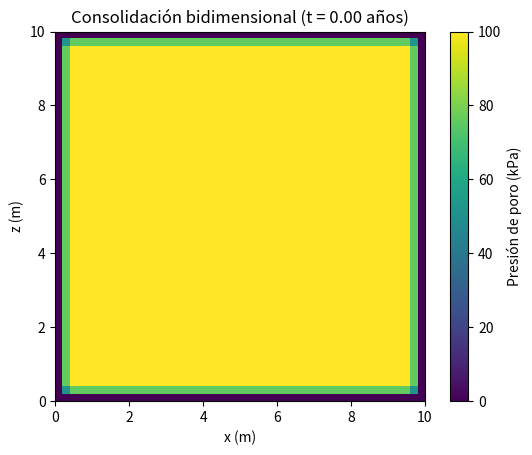
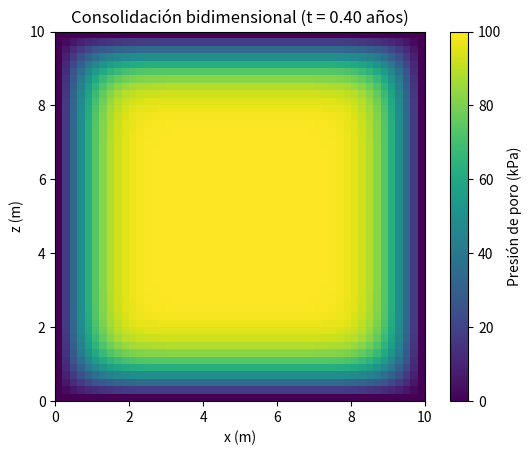
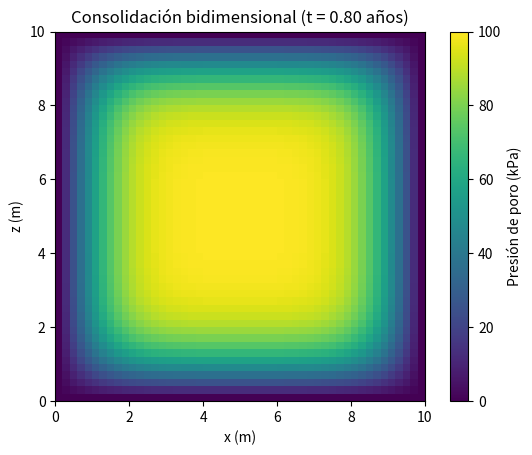
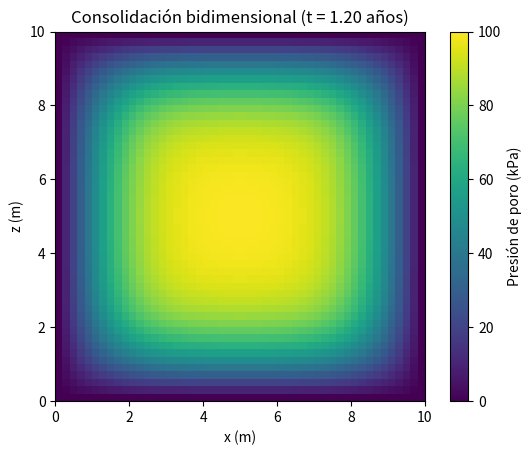
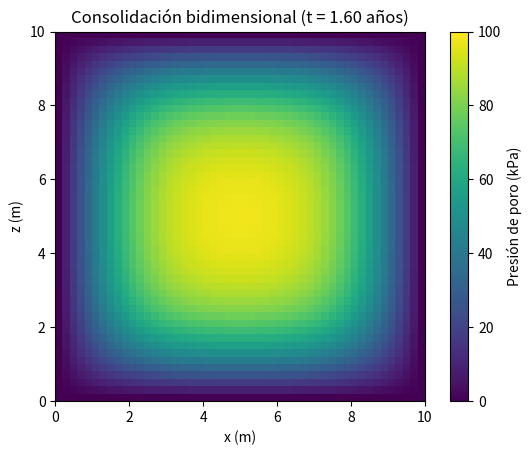
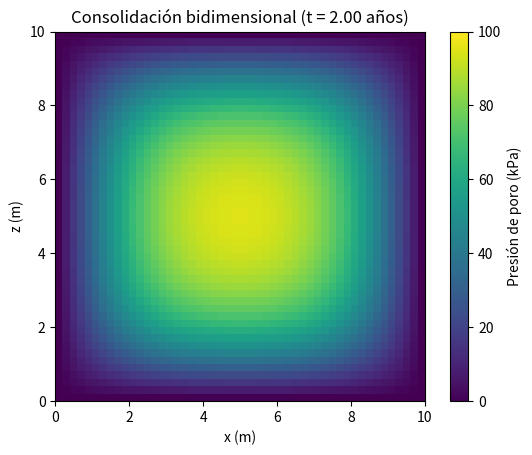
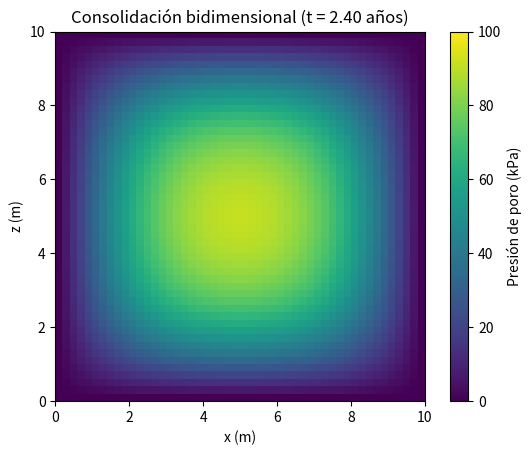
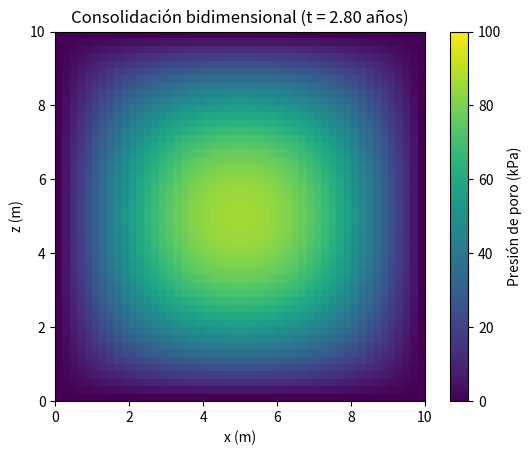
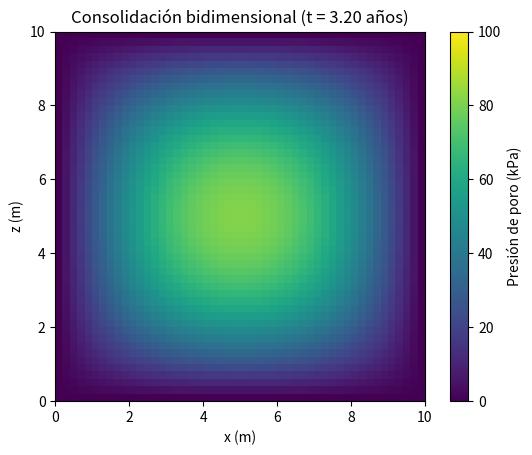
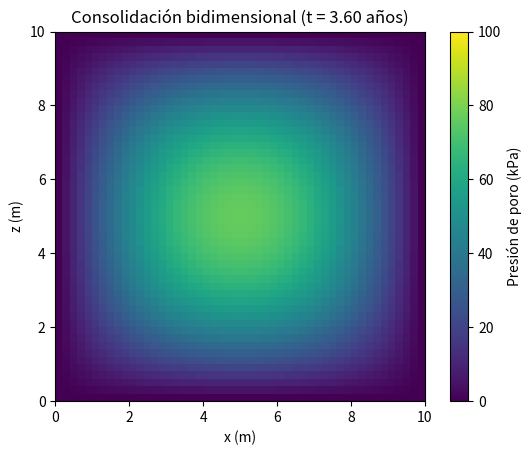

The matplotlib source for these figures, in order:
import numpy as np
import matplotlib.pyplot as plt

# Parámetros del problema
Lx = 10.0          # Longitud en la dirección x (m)
Lz = 10.0          # Longitud en la dirección z (m)
cvx = 1.0          # Coeficiente de consolidación en x (m^2/año)
cvz = 1.0          # Coeficiente de consolidación en z (m^2/año)
Nx = 50            # Número de puntos en la dirección x (mallado más fino)
Nz = 50            # Número de puntos en la dirección z (mallado más fino)
dx = Lx / (Nx - 1) # Tamaño del paso en x
dz = Lz / (Nz - 1) # Tamaño del paso en z
dt = 0.01          # Paso de tiempo inicial (años)

# Condición inicial: presión de poro uniforme
u0 = 100.0  # Presión de poro inicial (kPa)

# Inicialización de la presión de poro
u = np.ones((Nx, Nz)) * u0  # Matriz de presión de poro en cada punto (x, z)
u_new = np.copy(u)          # Matriz para almacenar la solución en el siguiente paso de tiempo

# Condiciones de contorno
u[:, 0] = 0.0  # Contorno superior (drenaje libre)
u[:, -1] = 0.0 # Contorno inferior (drenaje libre)
u[0, :] = 0.0  # Contorno izquierdo (drenaje libre)
u[-1, :] = 0.0 # Contorno derecho (drenaje libre)

# Factores de estabilidad
alphax = cvx * dt / (dx ** 2)
alphaz = cvz * dt / (dz ** 2)
print(f"Factores de estabilidad iniciales: alpha_x = {alphax}, alpha_z = {alphaz}")

# Ajustar el paso de tiempo para garantizar estabilidad
if alphax + alphaz > 0.5:
    dt = 0.5 * min((dx ** 2) / cvx, (dz ** 2) / cvz)  # Nuevo paso de tiempo
    print(f"Se ajustó el paso de tiempo a dt = {dt} para garantizar estabilidad.")
    alphax = cvx * dt / (dx ** 2)
    alphaz = cvz * dt / (dz ** 2)
    print(f"Nuevos factores de estabilidad: alpha_x = {alphax}, alpha_z = {alphaz}")

# Número de pasos de tiempo
Nt = 400  # Número total de pasos de tiempo

# Solución numérica
for n in range(Nt):
    for i in range(1, Nx - 1):
        for j in range(1, Nz - 1):
            u_new[i, j] = u[i, j] + alphax * (u[i+1, j] - 2*u[i, j] + u[i-1, j]) + alphaz * (u[i, j+1] - 2*u[i, j] + u[i, j-1])
    
    # Aplicar condiciones de contorno en cada paso de tiempo
    u_new[:, 0] = 0.0  # Contorno superior
    u_new[:, -1] = 0.0 # Contorno inferior
    u_new[0, :] = 0.0  # Contorno izquierdo
    u_new[-1, :] = 0.0 # Contorno derecho

    # Actualizar la solución
    u = np.copy(u_new)

    # Graficar la solución en ciertos pasos de tiempo
    if n % 40 == 0:
        plt.figure()
        plt.imshow(u, extent=[0, Lx, 0, Lz], origin="lower", cmap="viridis", vmin=0, vmax=u0)
        plt.colorbar(label="Presión de poro (kPa)")
        plt.xlabel("x (m)")
        plt.ylabel("z (m)")
        plt.title(f"Consolidación bidimensional (t = {n * dt:.2f} años)")
        plt.show()